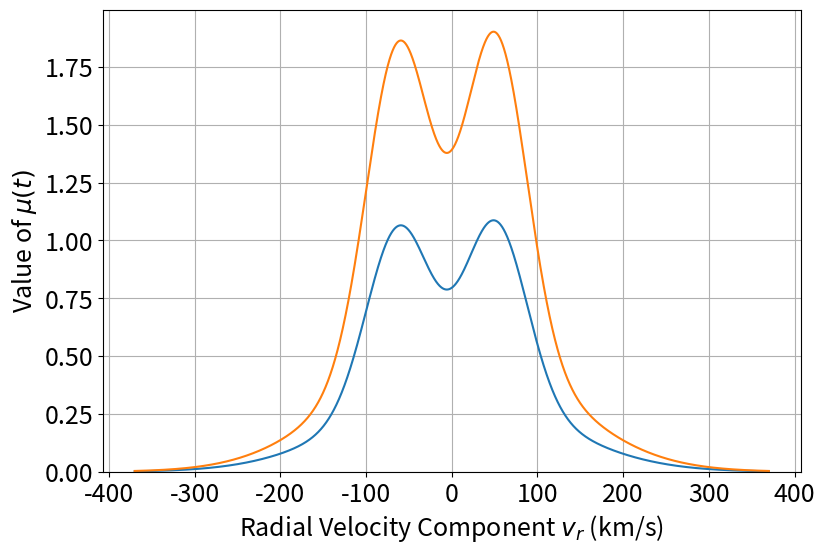

This figure's Python source:
import numpy as np
import matplotlib.pyplot as plt
import matplotlib

def LyaRP(t,v_r):
    # a double (triple) Gaussian function to mimic the Lyman-alpha profile
    lyafunction = 1.25*np.exp(-(v_r/1000-55)**2/(2*25**2)) + 1.25*np.exp(-(v_r/1000+55)**2/(2*25**2)) + .55*np.exp(-(v_r/1000)**2/(2*25**2))
    omegat = 2*np.pi/(3.47*10**(8))*t
    # an added scale factor to adjust the total irradiance of the integral without changing the shape (adjusts total magnitude by a factor)
    scalefactor = 1.8956
    # added value to ensure scaling is correct at both solar minimum and solar maximum
    # matches total irradiance out to +-120 km/s
    #addfactor = ((1.3244/1.616) - 1)*(.75 + .243*np.e)*1/(np.e + 1/np.e)*(1/np.e + np.cos(omegat - np.pi)*np.exp(np.cos(omegat - np.pi)))
    # matches total irradiance out to +-370 km/s
    addfactor = ((1.55363/1.8956) - 1)*(.75 + .243*np.e)*1/(np.e + 1/np.e)*(1/np.e + np.cos(omegat - np.pi)*np.exp(np.cos(omegat - np.pi)))
    return scalefactor*(.75 + .243*np.cos(omegat - np.pi)*np.exp(np.cos(omegat - np.pi)) + addfactor)*lyafunction

def LyaRP2(t,v_r):
    # My Ly-a line profile function
    #lyafunction = 1.25*np.exp(-(v_r-55000)**2/(2*25000**2)) + 1.25*np.exp(-(v_r+55000)**2/(2*25000**2)) + .55*np.exp(-v_r**2/(2*25000**2))
    # Ly-a line profile function from Tarnopolski 2007
    lyafunction = np.e**(-3.8312*10**-5*(v_r/1000)**2)*(1 + .73879* \
    np.e**(.040396*(v_r/1000) - 3.5135*10**-4*(v_r/1000)**2) + .47817* \
    np.e**(-.046841*(v_r/1000) - 3.3373*10**-4*(v_r/1000)**2))
    omegat = 2*np.pi/(3.47*10**(8))*t
    # time dependent portion of the radiation pressure force function
    tdependence = 5.6*10**11 - np.e/(np.e + 1/np.e)*2.4*10**11 + 2.4*10**11/(np.e + 1/np.e) * np.cos(omegat - np.pi)*np.exp(np.cos(omegat - np.pi))
    #return (.75 + .243*np.cos(omegat - np.pi)*np.exp(np.cos(omegat - np.pi)))*lyafunction
    return 2.4543*10**-9*(1 + 4.5694*10**-4*tdependence)*lyafunction

# constants for following function
A_K = 6.523*(1 + 0.619)
m_K = 5.143*(1 -0.081)
del_K = 38.008*(1+0.104)
K = 2.165*(1-0.301)
A_R = 580.37*(1+0.28)
dm = -0.344*(1-0.828)
del_R = 32.349*(1-0.049)
b_bkg = 0.026*(1+0.184)
a_bkg = 0.411**(-4) *(1-1.333*0.0007)
#print(a_bkg)
r_E = 0.6
r2 = 1
def LyaRP3(t,v_r):
    # [redacted]
    # [redacted]
    #Purpose: To confirm the graph that EQ14 produces in
    #         Kowalska-Leszczynska's 2018 paper
    #         Evolution of the Solar Lyα Line Profile during the Solar Cycle
    #https://iopscience.iop.org/article/10.3847/1538-4357/aa9f2a/pdf
    F_R = A_R / (del_R * np.sqrt(2 * np.pi)) *np.exp(-(np.square((v_r/1000) - (m_K - dm))) / (2*(del_R ** 2)))
    F_bkg = np.add(a_bkg*(v_r/1000)*0.000001,b_bkg)
    F_K = A_K * np.power(1 + np.square((v_r/1000) - m_K) / (2 * K * ((del_K) ** 2)), -K - 1)

    omegat = 2*np.pi/(3.47*10**(8))*t
    # added value to ensure scaling is correct at both solar minimum and solar maximum
    # matches total irradiance out to +-120 km/s
    #addfactor = ((.973/.9089) - 1)*.85*1/(np.e + 1/np.e)*(1/np.e + np.cos(omegat - np.pi)*np.exp(np.cos(omegat - np.pi)))
    # matches total irradiance out to +-370 km/s
    addfactor = ((.97423/.91) - 1)*.85*1/(np.e + 1/np.e)*(1/np.e + np.cos(omegat - np.pi)*np.exp(np.cos(omegat - np.pi)))
    # time dependent portion of the radiation pressure force function
    tdependence = .85 - np.e/(np.e + 1/np.e)*.33 + .33/(np.e + 1/np.e) * np.cos(omegat - np.pi)*np.exp(np.cos(omegat - np.pi)) + addfactor
    # an added scale factor to adjust the total irradiance of the integral without changing the shape (adjusts total magnitude by a factor)
    scalefactor = .91
    #(F_K-F_R+F_bkg)/((r_E/r)**2)
    return scalefactor*tdependence*(F_K-F_R+F_bkg)/(r_E/(r2**2))


t = 0
t2 = 3.47*10**8 / 4
t3 = 3.47*10**8 / 2
inputvr = np.arange(-370000, 370000, 10)
profile1 = np.zeros(inputvr.size)
profile1t2 = np.zeros(inputvr.size)
profile1t3 = np.zeros(inputvr.size)
profile2 = np.zeros(inputvr.size)
profile2t2 = np.zeros(inputvr.size)
profile2t3 = np.zeros(inputvr.size)
profile3 = np.zeros(inputvr.size)
profile3t2 = np.zeros(inputvr.size)
profile3t3 = np.zeros(inputvr.size)
for i in range(inputvr.size):
    profile1[i] = LyaRP(t,inputvr[i])
    profile1t2[i] = LyaRP(t2,inputvr[i])
    profile1t3[i] = LyaRP(t3,inputvr[i])
    profile2[i] = LyaRP2(t,inputvr[i])
    profile2t2[i] = LyaRP2(t2,inputvr[i])
    profile2t3[i] = LyaRP2(t3,inputvr[i])
    profile3[i] = LyaRP3(t,inputvr[i])
    profile3t2[i] = LyaRP3(t2,inputvr[i])
    profile3t3[i] = LyaRP3(t3,inputvr[i])

fsize = 18
fig, ax = plt.subplots()
fig.set_figwidth(9)
fig.set_figheight(6)
ax.plot(inputvr/1000, profile2)
#ax.plot(inputvr/1000, profile3t2)
ax.plot(inputvr/1000, profile2t3)
plt.xticks(fontsize=fsize)
plt.yticks(fontsize=fsize)
plt.ylim(bottom=0)
plt.grid()
ax.set_xlabel("Radial Velocity Component $v_r$ (km/s)", fontsize=fsize)
ax.set_ylabel("Value of $\mu (t)$", fontsize=fsize)
#plt.title("Photoionization Rate over Time", fontsize=fsize)
plt.show()